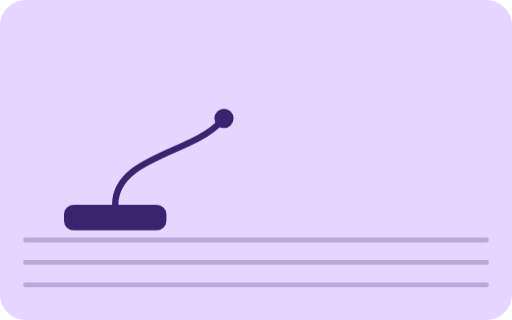
t = 0.00 s
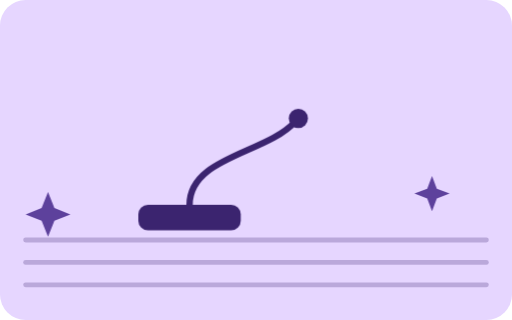
t = 0.44 s
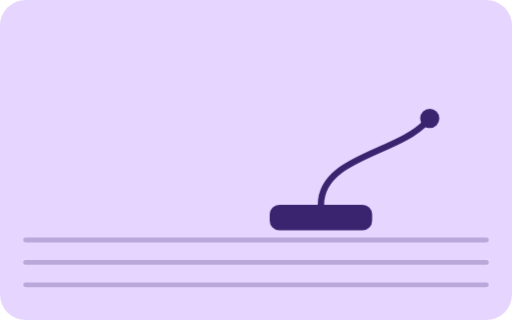
t = 0.88 s
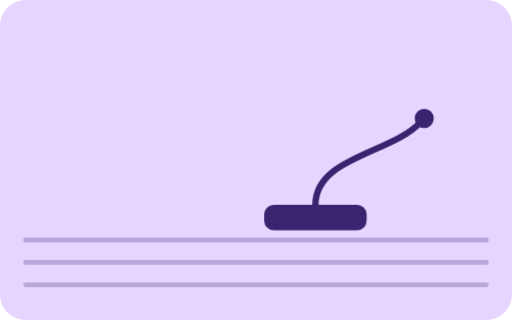
t = 1.35 s
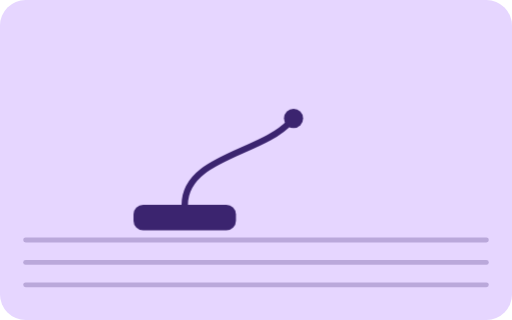
t = 1.78 s
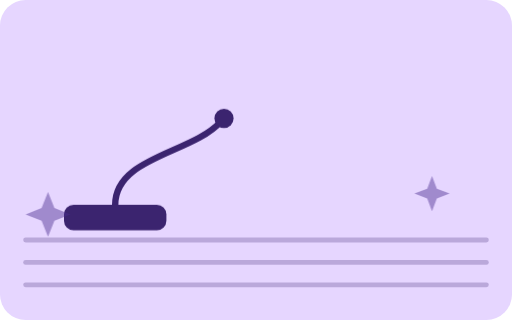
t = 2.20 s

The animated SVG that drew these frames (rendered in a browser with its animation timeline set to each time). Animation: 2 SMIL elements (animate=2), 2 CSS @keyframes rules; one cycle of 2.60 s, repeats indefinitely.

<svg width="320" height="200" viewBox="0 0 320 200" xmlns="http://www.w3.org/2000/svg">
  <style>
    .bg{fill:#E6D6FF}
    .line{stroke:#3B246F;stroke-width:3;stroke-linecap:round;opacity:.25}
    .head{fill:#3B246F}
    .tube{stroke:#3B246F;stroke-width:4;fill:none}
    .sparkle{fill:#4B2D8F;opacity:.0;animation: twinkle 2s infinite ease-in-out}
    .move{animation: sweep 2.2s infinite ease-in-out}
    @keyframes sweep{
      0%{transform: translateX(0)}
      50%{transform: translateX(140px)}
      100%{transform: translateX(0)}
    }
    @keyframes twinkle{
      0%,100%{opacity:0}
      20%{opacity:.9}
      40%{opacity:0}
    }
    .g{transform-box: fill-box; transform-origin: 50% 50%}
  </style>
  <rect class="bg" x="0" y="0" width="320" height="200" rx="16"/>
  <!-- floor lines -->
  <line class="line" x1="16" y1="150" x2="304" y2="150"/>
  <line class="line" x1="16" y1="164" x2="304" y2="164"/>
  <line class="line" x1="16" y1="178" x2="304" y2="178"/>
  <!-- vacuum group -->
  <g class="move g" transform="translate(24,0)">
    <rect class="head" x="40" y="128" width="64" height="16" rx="6"/>
    <path class="tube" d="M72,128 C72,98 120,96 138,76" />
    <circle fill="#3B246F" cx="140" cy="74" r="6"/>
  </g>
  <!-- sparkles -->
  <g>
    <polygon class="sparkle" points="30,120 34,130 44,134 34,138 30,148 26,138 16,134 26,130">
      <animate attributeName="opacity" values="0;1;0" dur="1.8s" repeatCount="indefinite"/>
    </polygon>
    <polygon class="sparkle" points="270,110 273,118 281,121 273,124 270,132 267,124 259,121 267,118">
      <animate attributeName="opacity" values="0;1;0" dur="2.2s" begin=".4s" repeatCount="indefinite"/>
    </polygon>
  </g>
</svg>
